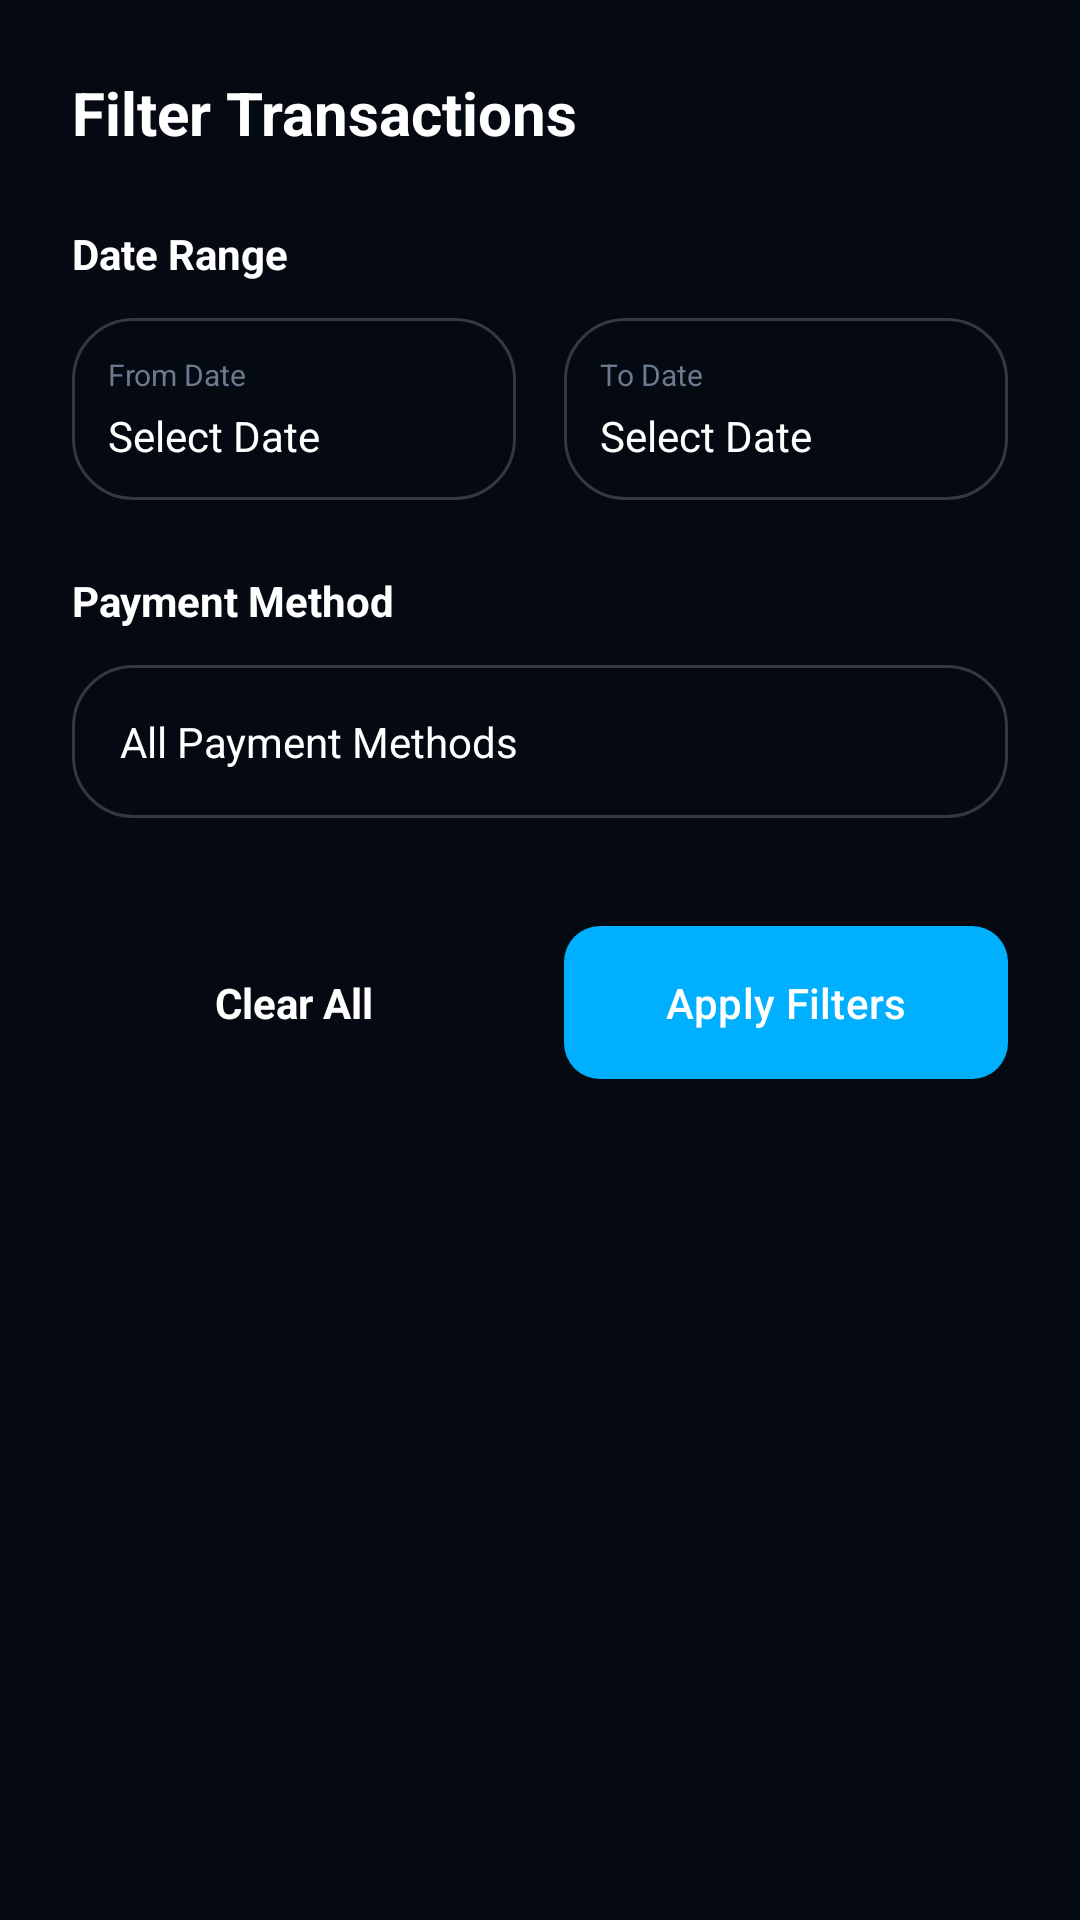

Produce the Android XML layout that renders to this screen, including the resource entries it uses.
<!-- AndroidManifest.xml: application theme Theme.MyCashBook -->
<!-- res/layout/dialog_transaction_filter.xml -->
<?xml version="1.0" encoding="utf-8"?>
<androidx.core.widget.NestedScrollView xmlns:android="http://schemas.android.com/apk/res/android"
    xmlns:app="http://schemas.android.com/apk/res-auto"
    android:layout_width="match_parent"
    android:layout_height="wrap_content"
    android:background="@drawable/bg_nebula"
    android:padding="24dp">

    <LinearLayout
        android:layout_width="match_parent"
        android:layout_height="wrap_content"
        android:orientation="vertical">

        <TextView
            android:layout_width="wrap_content"
            android:layout_height="wrap_content"
            android:text="Filter Transactions"
            android:textColor="#FFFFFF"
            android:textSize="20sp"
            android:textStyle="bold" />

        <TextView
            android:layout_width="wrap_content"
            android:layout_height="wrap_content"
            android:layout_marginTop="24dp"
            android:text="Date Range"
            android:textColor="#FFFFFF"
            android:textSize="14sp"
            android:textStyle="bold" />

        <LinearLayout
            android:layout_width="match_parent"
            android:layout_height="wrap_content"
            android:layout_marginTop="12dp"
            android:orientation="horizontal">

            <LinearLayout
                android:id="@+id/btnFromDate"
                android:layout_width="0dp"
                android:layout_height="wrap_content"
                android:layout_marginEnd="8dp"
                android:layout_weight="1"
                android:background="@drawable/bg_glass_border"
                android:orientation="vertical"
                android:padding="12dp">

                <TextView
                    android:layout_width="wrap_content"
                    android:layout_height="wrap_content"
                    android:text="From Date"
                    android:textColor="#6B7A8F"
                    android:textSize="10sp" />

                <TextView
                    android:id="@+id/textFromDate"
                    android:layout_width="wrap_content"
                    android:layout_height="wrap_content"
                    android:layout_marginTop="4dp"
                    android:text="Select Date"
                    android:textColor="#FFFFFF"
                    android:textSize="14sp" />
            </LinearLayout>

            <LinearLayout
                android:id="@+id/btnToDate"
                android:layout_width="0dp"
                android:layout_height="wrap_content"
                android:layout_marginStart="8dp"
                android:layout_weight="1"
                android:background="@drawable/bg_glass_border"
                android:orientation="vertical"
                android:padding="12dp">

                <TextView
                    android:layout_width="wrap_content"
                    android:layout_height="wrap_content"
                    android:text="To Date"
                    android:textColor="#6B7A8F"
                    android:textSize="10sp" />

                <TextView
                    android:id="@+id/textToDate"
                    android:layout_width="wrap_content"
                    android:layout_height="wrap_content"
                    android:layout_marginTop="4dp"
                    android:text="Select Date"
                    android:textColor="#FFFFFF"
                    android:textSize="14sp" />
            </LinearLayout>
        </LinearLayout>

        <TextView
            android:layout_width="wrap_content"
            android:layout_height="wrap_content"
            android:layout_marginTop="24dp"
            android:text="Payment Method"
            android:textColor="#FFFFFF"
            android:textSize="14sp"
            android:textStyle="bold" />

        <TextView
            android:id="@+id/btnSelectPayment"
            android:layout_width="match_parent"
            android:layout_height="wrap_content"
            android:layout_marginTop="12dp"
            android:background="@drawable/bg_glass_border"
            android:padding="16dp"
            android:text="All Payment Methods"
            android:textColor="#FFFFFF"
            android:textSize="14sp" />

        <LinearLayout
            android:layout_width="match_parent"
            android:layout_height="wrap_content"
            android:layout_marginTop="32dp"
            android:orientation="horizontal">

            <TextView
                android:id="@+id/btnClear"
                android:layout_width="0dp"
                android:layout_height="wrap_content"
                android:layout_marginEnd="8dp"
                android:layout_weight="1"
                android:background="@drawable/bg_toggle_unselected"
                android:gravity="center"
                android:padding="16dp"
                android:text="Clear All"
                android:textColor="#FFFFFF"
                android:textStyle="bold" />

            <com.google.android.material.button.MaterialButton
                android:id="@+id/btnApply"
                android:layout_width="0dp"
                android:layout_height="wrap_content"
                android:layout_marginStart="8dp"
                android:layout_weight="1"
                android:padding="16dp"
                android:text="Apply Filters"
                android:textColor="#FFFFFF"
                app:backgroundTint="#00B0FF"
                app:cornerRadius="12dp" />
        </LinearLayout>

    </LinearLayout>

</androidx.core.widget.NestedScrollView>
<!-- resources referenced by this layout -->
<resources>
  <!-- drawable bg_glass_border (drawable) -->
  <?xml version="1.0" encoding="utf-8"?>
  <shape xmlns:android="http://schemas.android.com/apk/res/android">
      <stroke
          android:width="1dp"
          android:color="#30FFFFFF" />
      <corners android:radius="20dp" />
  </shape>
  <!-- drawable bg_nebula (drawable) -->
  <?xml version="1.0" encoding="utf-8"?>
  <layer-list xmlns:android="http://schemas.android.com/apk/res/android">
      <item android:drawable="@color/bg_dark" />
  </layer-list>
  <!-- drawable bg_toggle_unselected (drawable) -->
  <?xml version="1.0" encoding="utf-8"?>
  <shape xmlns:android="http://schemas.android.com/apk/res/android"
      android:shape="rectangle">
      <solid android:color="@android:color/transparent" />
      <corners android:radius="8dp" />
      <stroke android:width="0dp" android:color="#00000000"/>
  </shape>
  <style name="Theme.MyCashBook" parent="Base.Theme.MyCashBook" />
  <color name="bg_dark">#050A12</color>
  <style name="Base.Theme.MyCashBook" parent="Theme.Material3.Light.NoActionBar">
          
          <item name="colorPrimary">@color/light_accent</item>
          <item name="colorPrimaryDark">@color/light_accent_dark</item>
          <item name="colorAccent">@color/light_accent</item>
          <item name="colorOnPrimary">@color/white</item>
          
          
          <item name="android:colorBackground">@color/light_background</item>
          <item name="colorSurface">@color/light_surface</item>
          <item name="colorSurfaceVariant">@color/light_card</item>
          <item name="colorOnSurface">@color/light_text_primary</item>
          <item name="colorOnSurfaceVariant">@color/light_text_secondary</item>
          
          
          <item name="android:textColorPrimary">@color/light_text_primary</item>
          <item name="android:textColorSecondary">@color/light_text_secondary</item>
          <item name="android:textColorHint">@color/light_text_hint</item>
          
          
          <item name="android:statusBarColor">@android:color/transparent</item>
          <item name="android:windowLightStatusBar">true</item>
          <item name="android:windowDrawsSystemBarBackgrounds">true</item>
          
          
          <item name="cardBackgroundColor">@color/light_card</item>
      </style>
  <color name="light_accent">#2F80ED</color>
  <color name="light_accent_dark">#0F1E33</color>
  <color name="white">#FFFFFF</color>
  <color name="light_background">#DEE4EA</color>
  <color name="light_surface">#E9EDF2</color>
  <color name="light_card">#E9EDF2</color>
  <color name="light_text_primary">#0B1F33</color>
  <color name="light_text_secondary">#44576B</color>
  <color name="light_text_hint">#6E8196</color>
</resources>
